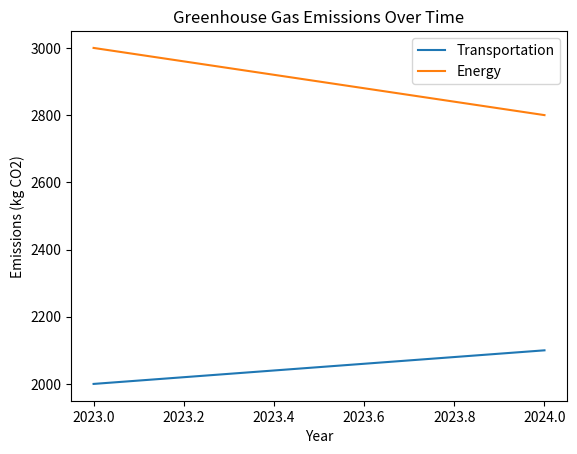

Recreate this plot in Python.
# -*- coding: utf-8 -*-
"""Greenhouse_Gas_Emissions_Tracker.ipynb

Automatically generated by Colab.

Original file is located at
    https://colab.research.google.com/<link-removed>
"""

import matplotlib.pyplot as plt

class EmissionTracker:
    def __init__(self):
        self.data = {}

    def add_emission(self, sector, year, emissions):
        if sector not in self.data:
            self.data[sector] = {}
        self.data[sector][year] = emissions

    def plot_emissions(self):
        for sector, emissions in self.data.items():
            years = sorted(emissions.keys())
            values = [emissions[year] for year in years]
            plt.plot(years, values, label=sector)

        plt.xlabel('Year')
        plt.ylabel('Emissions (kg CO2)')
        plt.title('Greenhouse Gas Emissions Over Time')
        plt.legend()
        plt.show()

# Example usage
tracker = EmissionTracker()
tracker.add_emission("Transportation", 2023, 2000)
tracker.add_emission("Transportation", 2024, 2100)
tracker.add_emission("Energy", 2023, 3000)
tracker.add_emission("Energy", 2024, 2800)

tracker.plot_emissions()